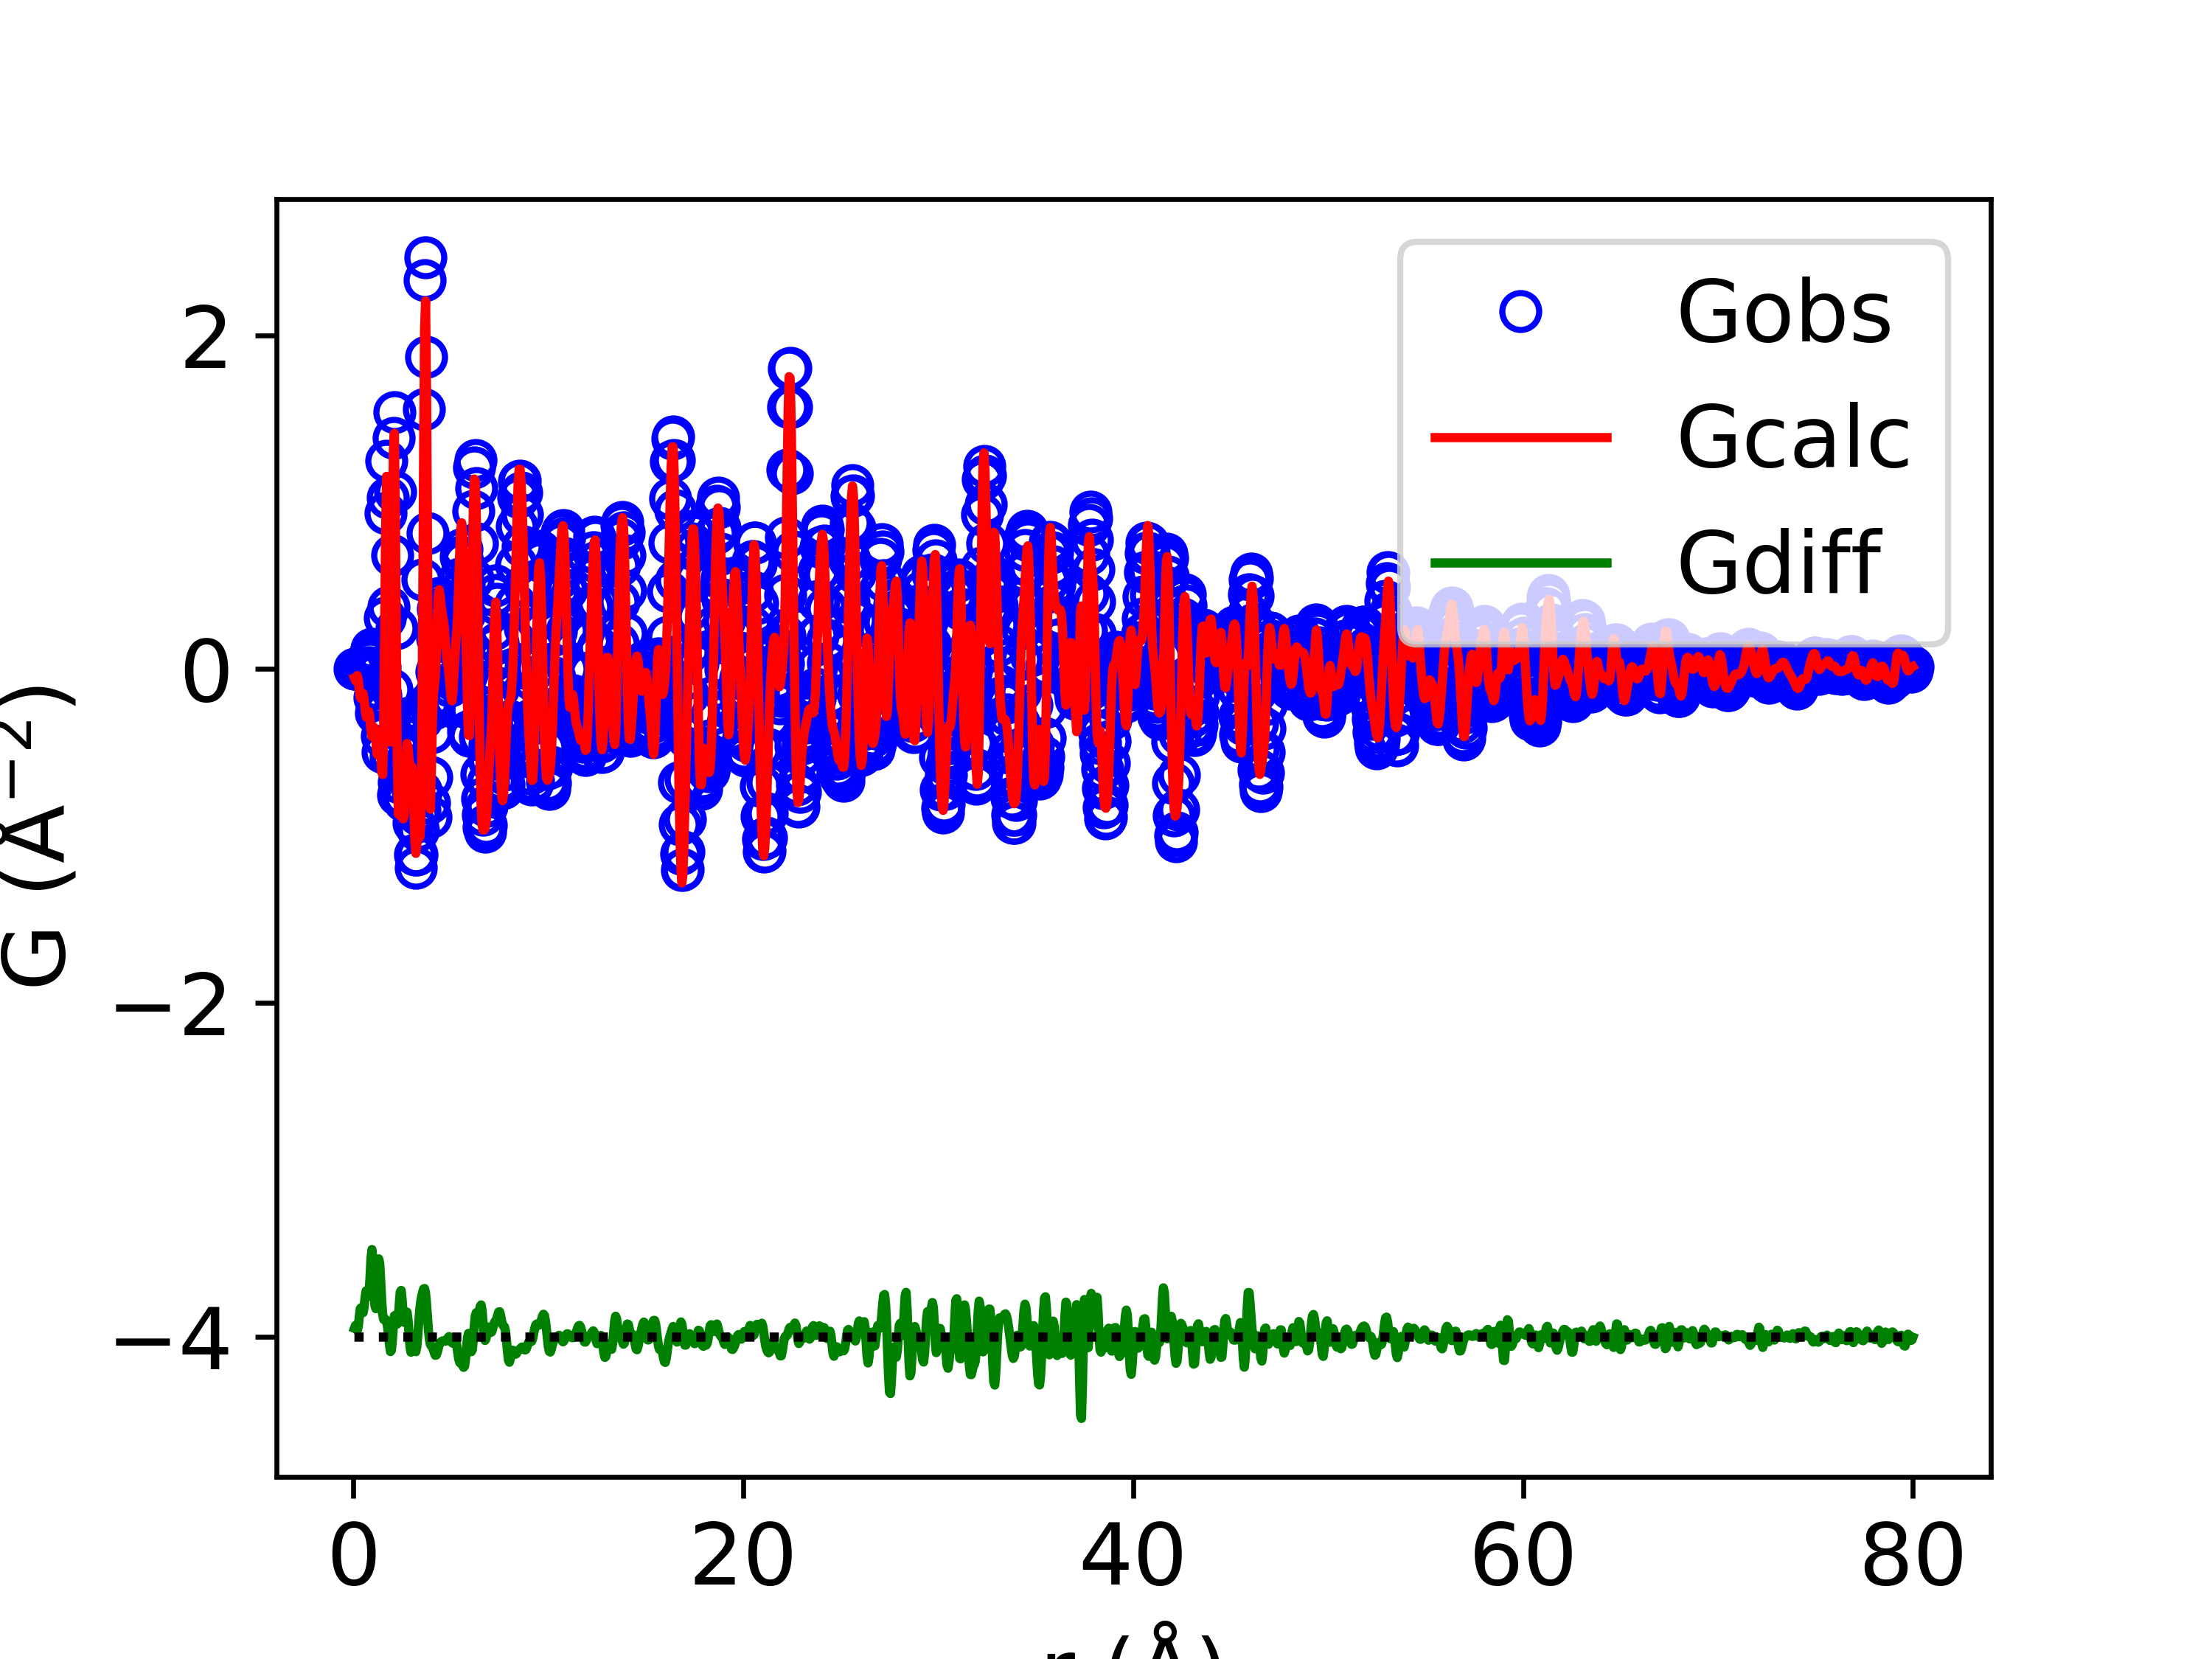

The table this chart was drawn from, first rows:
x, yobs, ycalc, ydiff
0.05, -2.5945964757916917e-11, -0.05309, 0.05309
0.1, -2.2033764396102234e-10, -0.06947, 0.06947
0.15, -1.147959546051221e-08, -0.05164, 0.05164
0.2, -1.4088791797201533e-07, -0.03869, 0.03869
0.25, -3.4369946886355964e-07, -0.06478, 0.06478
0.3, 3.87638084863873e-06, -0.1225, 0.1225
0.35, 3.624803114275354e-05, -0.1703, 0.1703
0.4, 0.0001498, -0.1766, 0.1767
0.45, 0.0003562, -0.154, 0.1543
0.5, 0.0003789, -0.1466, 0.147
0.55, -0.0006547, -0.1832, 0.1825
0.6, -0.004026, -0.2456, 0.2416
0.65, -0.01001, -0.2869, 0.2769
0.7, -0.01542, -0.2815, 0.266
0.75, -0.01219, -0.2537, 0.2415
0.8, 0.009425, -0.2538, 0.2632
0.85, 0.05189, -0.3037, 0.3556
0.9, 0.1003, -0.3714, 0.4717
0.95, 0.1213, -0.403, 0.5243
1.0, 0.07994, -0.3812, 0.4611
1.05, -0.03113, -0.3477, 0.3165
1.1, -0.1709, -0.3613, 0.1904
1.15, -0.262, -0.4323, 0.1703
1.2, -0.2416, -0.505, 0.2634
1.25, -0.1191, -0.5138, 0.3947
1.3, 0.007616, -0.4611, 0.4687
1.35, 0.01129, -0.4283, 0.4396
1.4, -0.1585, -0.4921, 0.3336
1.45, -0.4003, -0.6156, 0.2153
1.5, -0.4954, -0.6312, 0.1359
1.55, -0.2562, -0.3617, 0.1055
1.6, 0.3062, 0.2022, 0.104
1.65, 0.9316, 0.8261, 0.1055
1.7, 1.248, 1.154, 0.09383
1.75, 1.027, 0.9651, 0.06207
1.8, 0.375, 0.3642, 0.01074
1.85, -0.2954, -0.2476, -0.04777
1.9, -0.5239, -0.4371, -0.08684
1.95, -0.1219, -0.04363, -0.07826
2.0, 0.6817, 0.6981, -0.01641
2.05, 1.383, 1.314, 0.06854
2.1, 1.54, 1.412, 0.1275
2.15, 1.062, 0.9309, 0.1313
2.2, 0.2466, 0.149, 0.09755
2.25, -0.4559, -0.534, 0.07813
2.3, -0.7537, -0.8675, 0.1138
2.35, -0.678, -0.8737, 0.1957
2.4, -0.4917, -0.7608, 0.2691
2.45, -0.4451, -0.7246, 0.2795
2.5, -0.5852, -0.805, 0.2198
2.55, -0.7607, -0.8969, 0.1362
2.6, -0.7897, -0.8783, 0.08862
2.65, -0.6303, -0.73, 0.0997
2.7, -0.4085, -0.5467, 0.1383
2.75, -0.2958, -0.4455, 0.1496
2.8, -0.3596, -0.4633, 0.1037
2.85, -0.52, -0.5388, 0.01874
2.9, -0.6429, -0.585, -0.05783
2.95, -0.6708, -0.58, -0.09082
3.0, -0.6679, -0.5849, -0.08305
... 1,540 more rows
